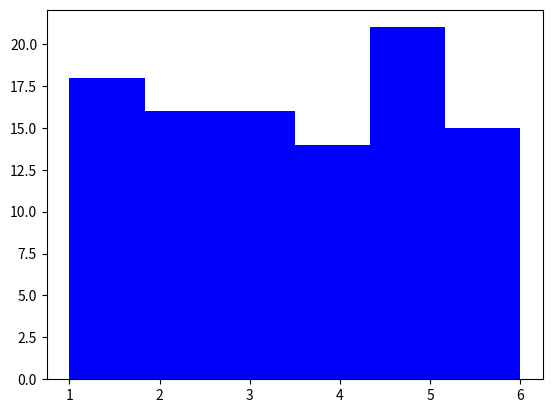

This figure's Python source:
import matplotlib.pyplot as plt
import numpy as np

def main():
    dices = np.random.randint(1, 7, size=100) # random 모듈과 다름
    
    print(dices)
    
    plt.hist(dices, bins=6, color="b")
    plt.savefig("./wowwow.png")

if __name__ == "__main__":
    main()